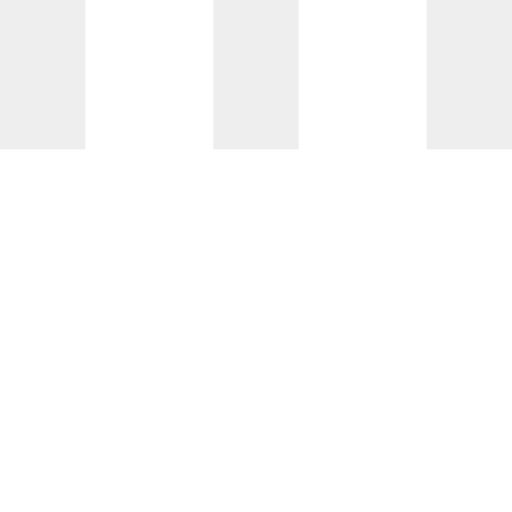
t = 0.00 s
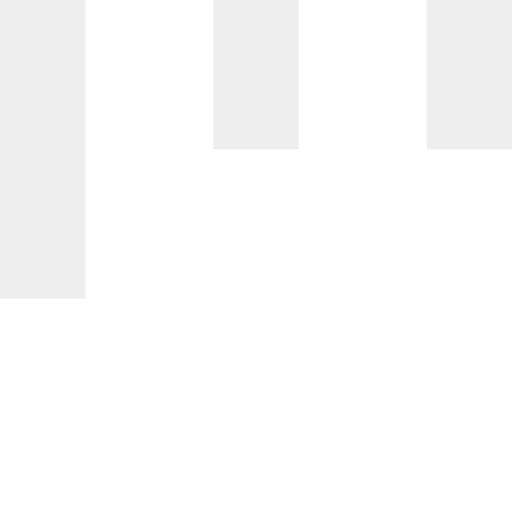
t = 0.15 s
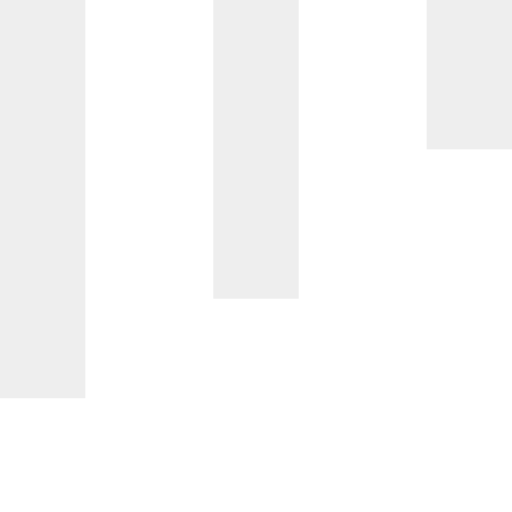
t = 0.35 s
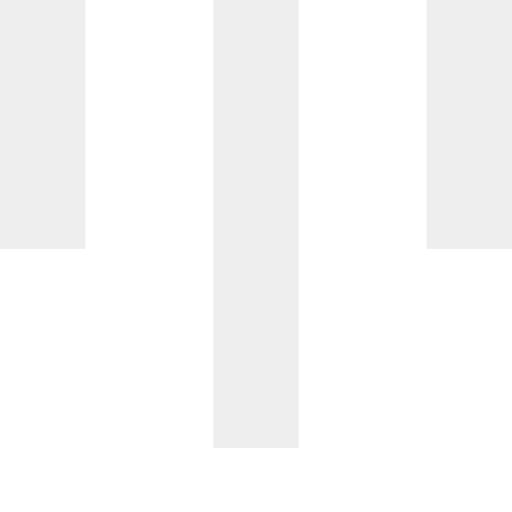
t = 0.50 s
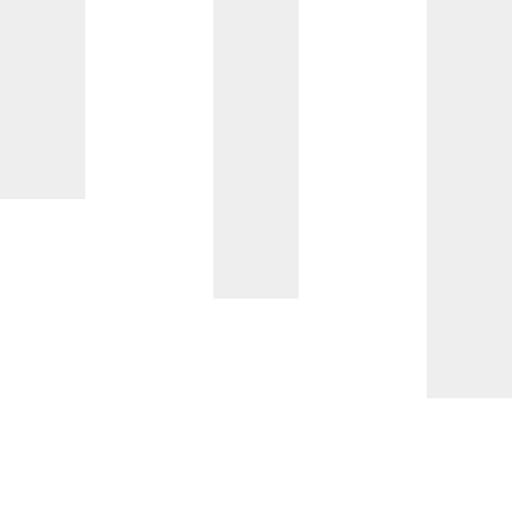
t = 0.65 s
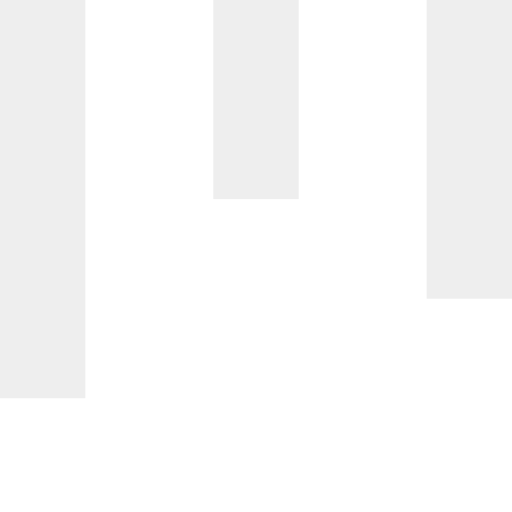
t = 0.85 s

The animated SVG that drew these frames (rendered in a browser with its animation timeline set to each time). Animation: 3 SMIL elements (animateTransform=3); one cycle of 1.00 s, repeats indefinitely.

<svg version="1.1" id="Layer_1" xmlns="http://www.w3.org/2000/svg" xmlns:xlink="http://www.w3.org/1999/xlink" x="0px" y="0px"
     width="24px" height="24px" viewBox="0 0 24 24" style="enable-background:new 0 0 50 50;" xml:space="preserve">
    <rect x="0" y="0" width="4" height="7" fill="#eee">
      <animateTransform  attributeType="xml"
        attributeName="transform" type="scale"
        values="1,1; 1,3; 1,1"
        begin="0s" dur="0.6s" repeatCount="indefinite" />       
    </rect>

    <rect x="10" y="0" width="4" height="7" fill="#eee">
      <animateTransform  attributeType="xml"
        attributeName="transform" type="scale"
        values="1,1; 1,3; 1,1"
        begin="0.2s" dur="0.6s" repeatCount="indefinite" />       
    </rect>
    <rect x="20" y="0" width="4" height="7" fill="#eee">
      <animateTransform  attributeType="xml"
        attributeName="transform" type="scale"
        values="1,1; 1,3; 1,1"
        begin="0.4s" dur="0.6s" repeatCount="indefinite" />       
    </rect>
  </svg>